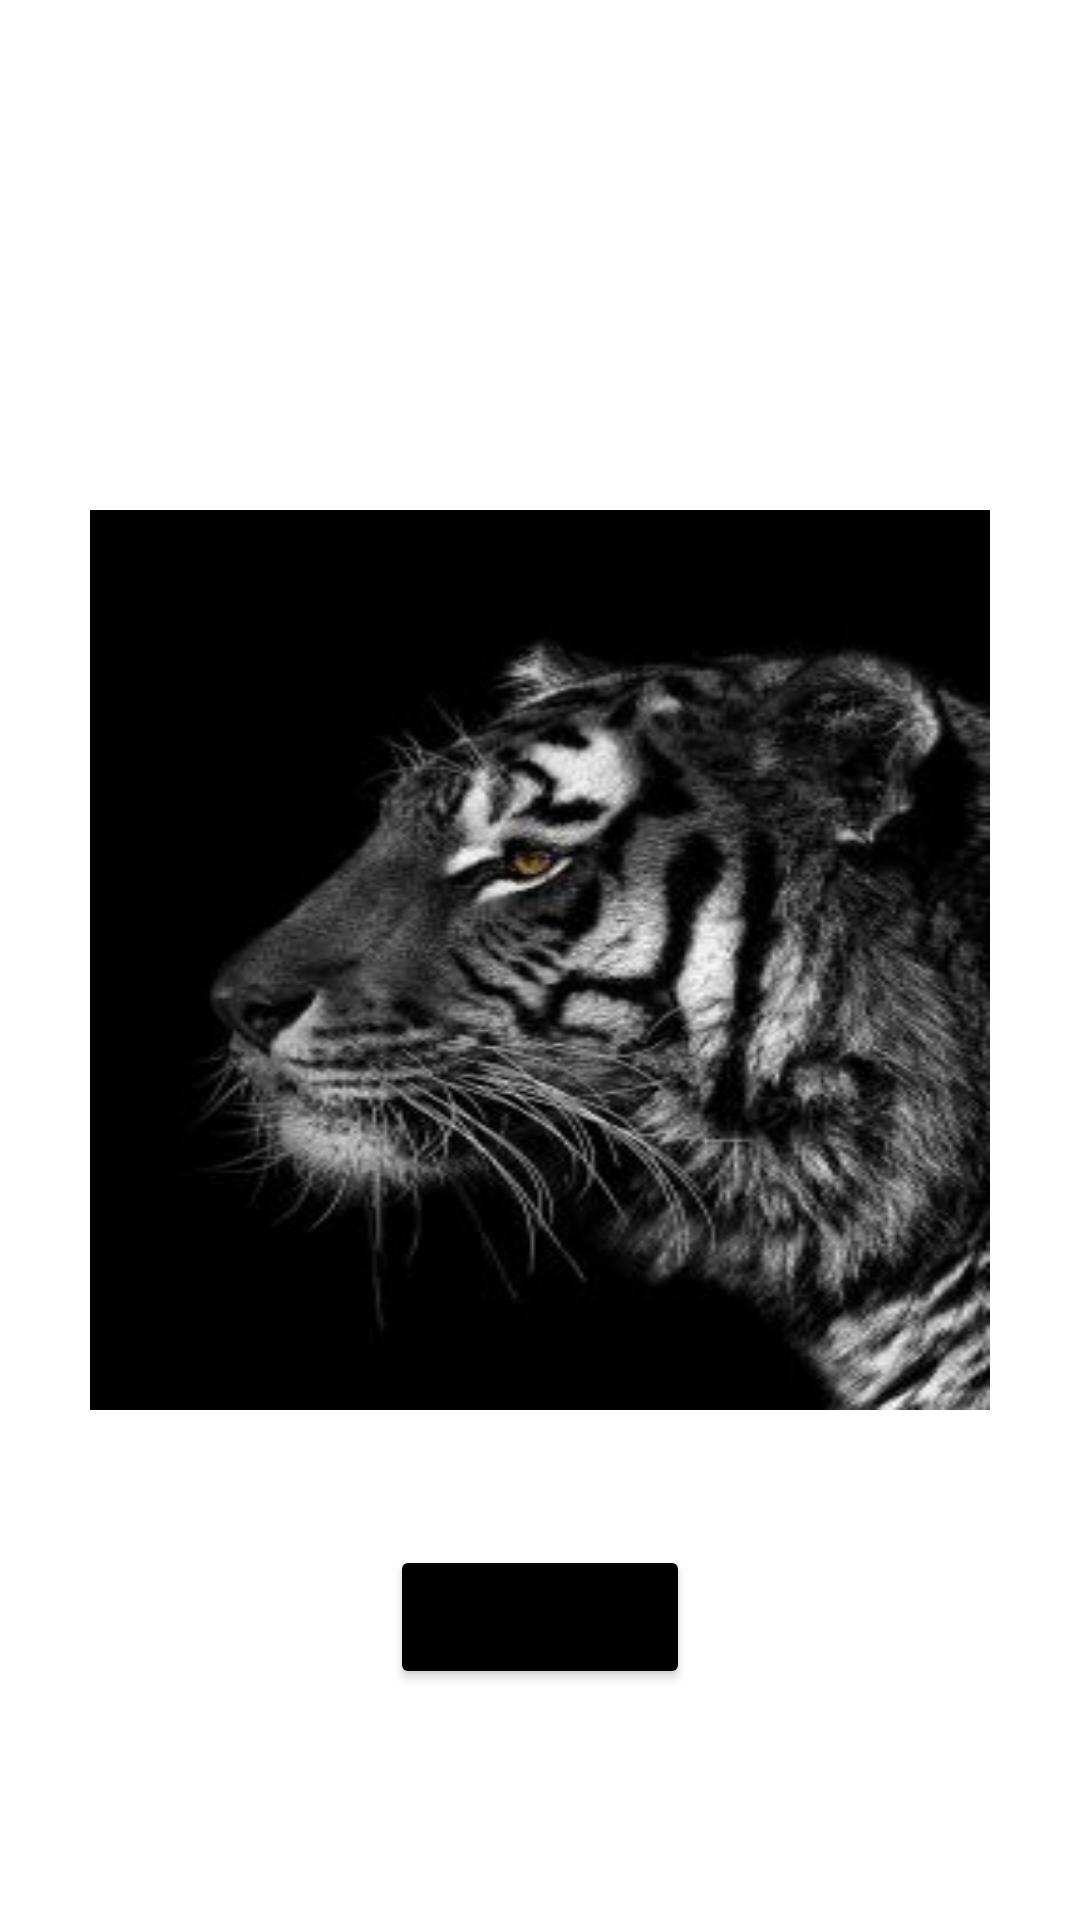

Android layout source for this screen:
<!-- AndroidManifest.xml: application theme Theme.Homework24 -->
<!-- res/layout/activity_main.xml -->
<?xml version="1.0" encoding="utf-8"?>
<RelativeLayout xmlns:android="http://schemas.android.com/apk/res/android"
    xmlns:app="http://schemas.android.com/apk/res-auto"
    xmlns:tools="http://schemas.android.com/tools"
    android:layout_width="match_parent"
    android:layout_height="match_parent"
    tools:context=".MainActivity">

    <FrameLayout
        android:id="@+id/fragment_container"
        android:layout_width="300dp"
        android:layout_centerInParent="true"
        android:layout_height="300dp"
        android:background="@drawable/tiger"
      />

     <Button
         android:id="@+id/button"
         android:layout_below="@+id/fragment_container"
         android:text="Поменять"
         android:backgroundTint="@color/black"
         android:layout_width="wrap_content"
         android:layout_centerInParent="true"
         android:layout_marginTop="45dp"
         android:layout_height="wrap_content"/>






</RelativeLayout>
<!-- resources referenced by this layout -->
<resources>
  <!-- drawable tiger: jpg bitmap (drawable-v24, 16508 bytes) -->
  <style name="Theme.Homework24" parent="Theme.MaterialComponents.DayNight.DarkActionBar">
          
          <item name="colorPrimary">@color/purple_500</item>
          <item name="colorPrimaryVariant">@color/purple_700</item>
          <item name="colorOnPrimary">@color/white</item>
          
          <item name="colorSecondary">@color/teal_200</item>
          <item name="colorSecondaryVariant">@color/teal_700</item>
          <item name="colorOnSecondary">@color/black</item>
          
          <item name="android:statusBarColor" tools:targetApi="l">?attr/colorPrimaryVariant</item>
          
      </style>
  <!-- not gathered from this repository: default colours our renderer supplied (Android Studio template values) -->
  <color name="purple_500">#FF6200EE</color>
  <color name="purple_700">#FF3700B3</color>
  <color name="teal_200">#FF03DAC5</color>
  <color name="teal_700">#FF018786</color>
  <color name="black">#FF000000</color>
  <color name="white">#FFFFFFFF</color>
</resources>
